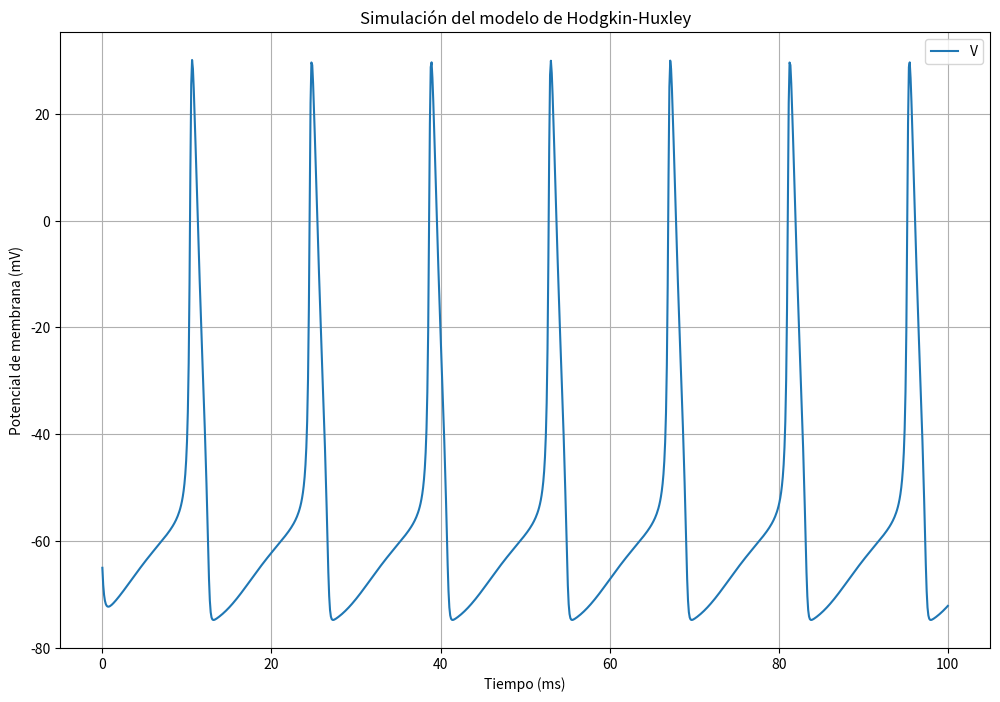
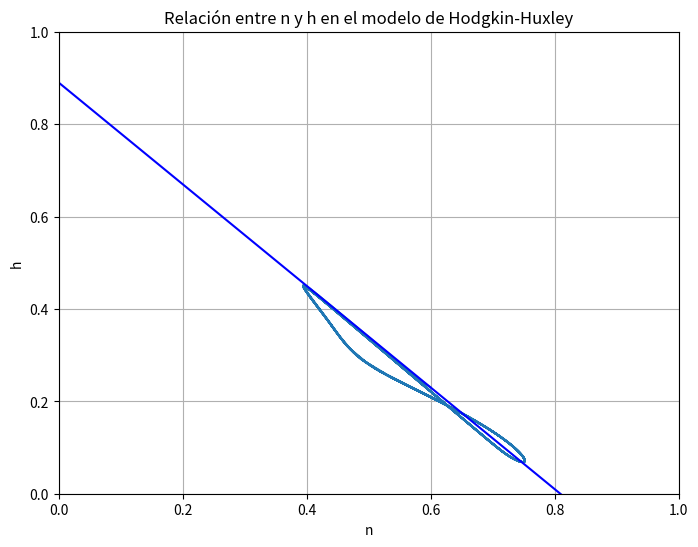
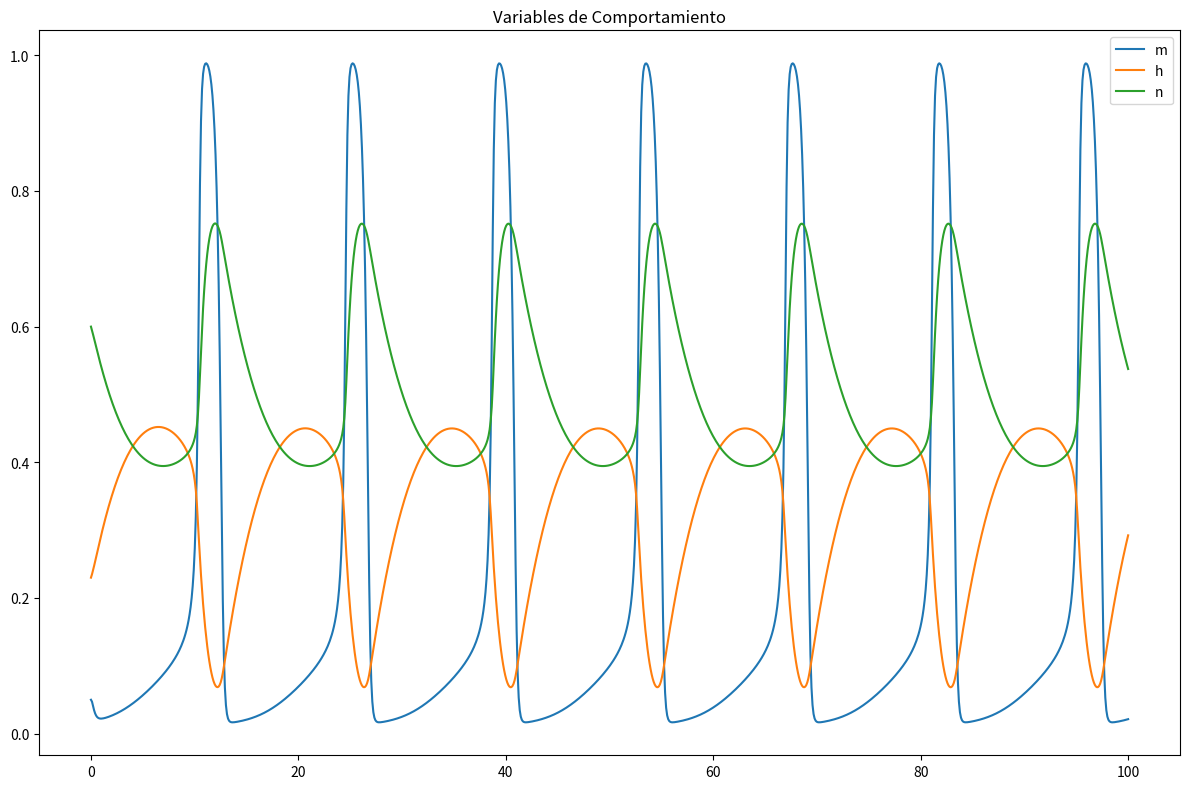
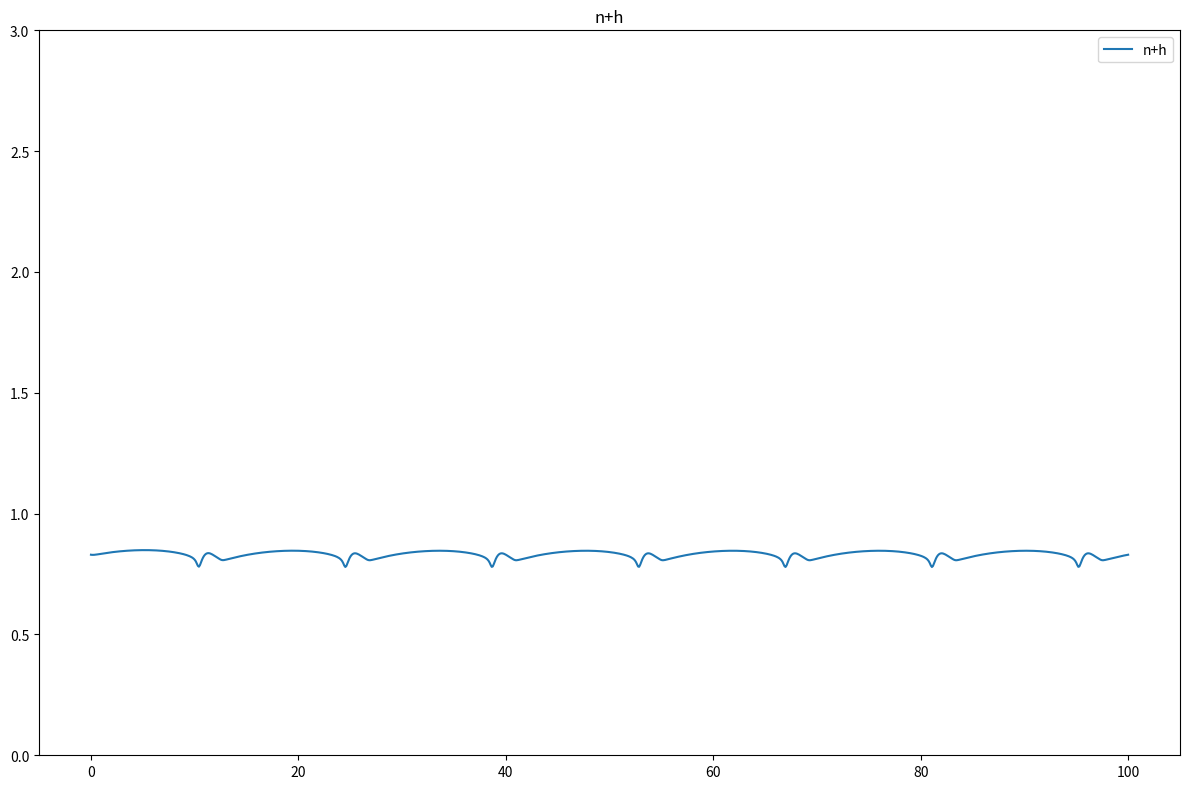
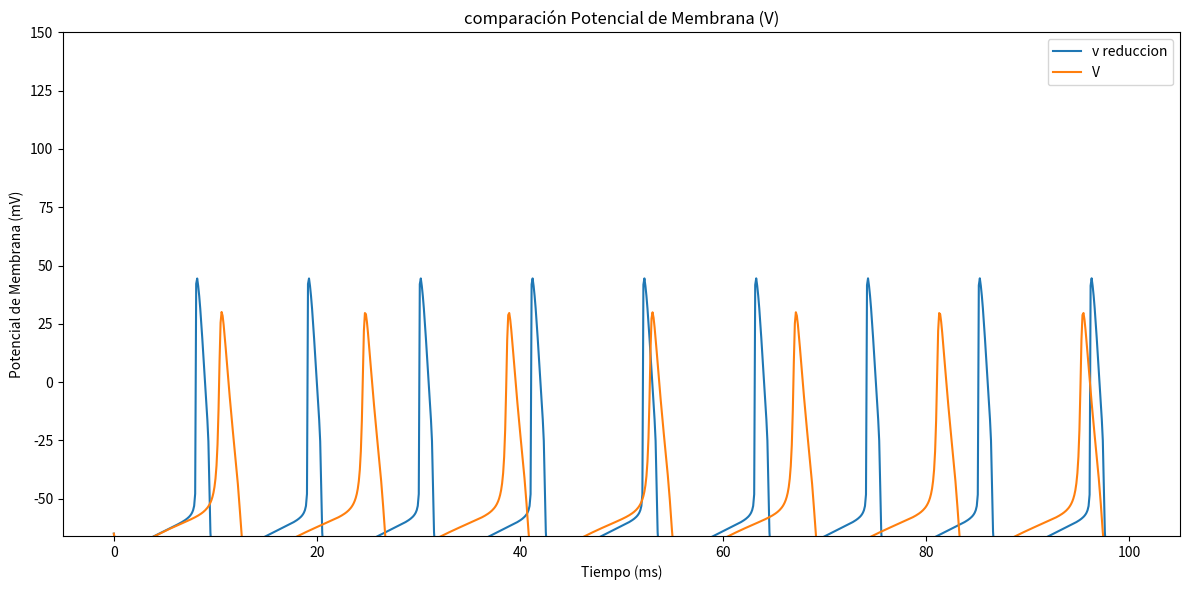
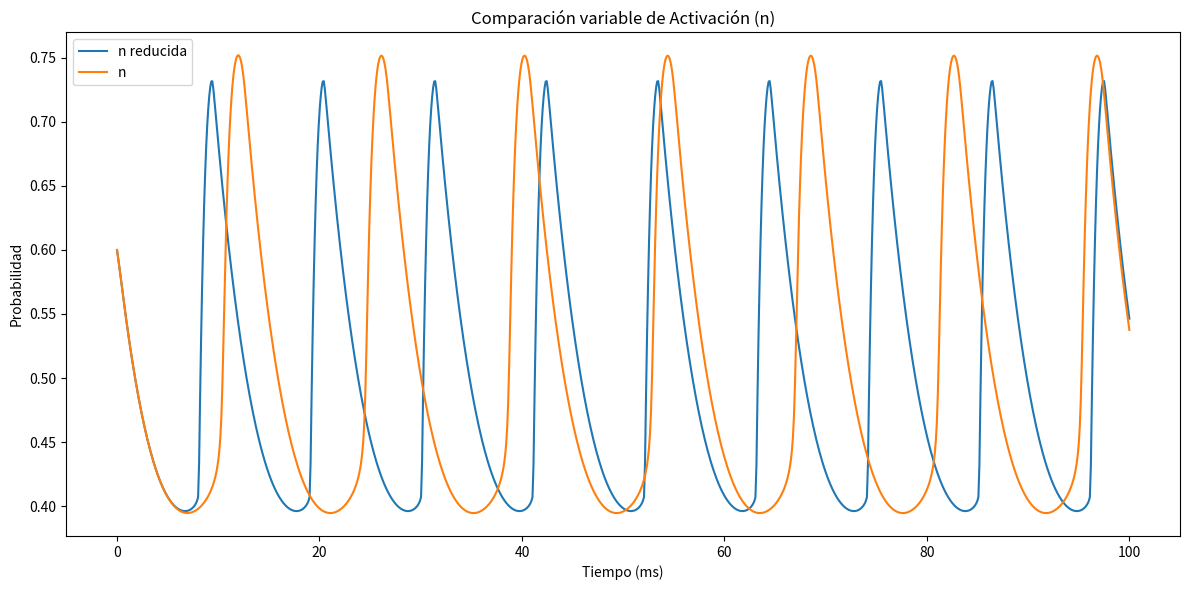

Write the Python code that produced these figures, in order.
# [redacted]

import numpy as np
import matplotlib.pyplot as plt
from scipy.integrate import odeint

# Parámetros del modelo de Hodgkin-Huxley
C_m = 1.0
g_Na = 120.0
g_K = 36.0
g_L = 0.3
E_Na = 50.0
E_K = -77.0
E_L = -54.387
I_ext = 11

# Funciones de las tasas de cambio para las variables m, h, n y v
def alpha_m(v):
    return 0.1 * (v + 40.0) / (1.0 - np.exp(-(v + 40.0) / 10.0))

def beta_m(v):
    return 4.0 * np.exp(-(v + 65.0) / 18.0)

def alpha_h(v):
    return 0.07 * np.exp(-(v + 65.0) / 20.0)

def beta_h(v):
    return 1.0 / (1.0 + np.exp(-(v + 35.0) / 10.0))

def alpha_n(v):
    return 0.01 * (v + 55.0) / (1.0 - np.exp(-(v + 55.0) / 10.0))

def beta_n(v):
    return 0.125 * np.exp(-(v + 65.0) / 80.0)

# Ecuaciones diferenciales del modelo de Hodgkin-Huxley completo
def hodgkin_huxley(y, t):
    v, m, h, n = y
    dvdt = (I_ext - g_Na * m**3 * h * (v - E_Na) - g_K * n**4 * (v - E_K) - g_L * (v - E_L)) / C_m
    dmdt = alpha_m(v) * (1 - m) - beta_m(v) * m
    dhdt = alpha_h(v) * (1 - h) - beta_h(v) * h
    dndt = alpha_n(v) * (1 - n) - beta_n(v) * n
    return [dvdt, dmdt, dhdt, dndt]

# Condiciones iniciales y tiempo de integración
y0 = [-65.0, 0.05, 0.23, 0.6]  # Valores iniciales para v, m, h, n
t = np.linspace(0, 100, 1000)

# Integración numérica de las ecuaciones diferenciales
sol = odeint(hodgkin_huxley, y0, t)
g = sol[:, 2]+ sol[:, 3]
y = 0.89-1.1*t

def hodgkin_huxley_2d(y, t, I):
    v, n = y
    # Ecuaciones del modelo de Hodgkin-Huxley 2D
    m_inf = (alpha_m(v))/(alpha_m(v)+beta_m(v))

    # Término de corriente de sodio
    dvdt = (1 / C_m) * (I - g_K * n**4 * (v - E_K)-g_Na* m_inf**3 *(0.89-1.1*n)*(v-E_Na) - g_L * (v - E_L))
    dndt = alpha_n(v) * (1 - n) - beta_n(v) * n
    return [dvdt, dndt]

# Condiciones iniciales
initial_conditions_2d = [-65, 0.6]  # Valores iniciales para v, n

# Resolver las ecuaciones diferenciales
solution_2d = odeint(hodgkin_huxley_2d, initial_conditions_2d, t, args=(I_ext,))

# Gráfica de las soluciones
plt.figure(figsize=(12, 8))
plt.plot(t, sol[:, 0], label='V')
plt.title('Simulación del modelo de Hodgkin-Huxley')
plt.xlabel('Tiempo (ms)')
plt.ylabel('Potencial de membrana (mV)')
plt.legend()
plt.grid(True)
plt.show()

# Gráfica de h vs n
plt.figure(figsize=(8, 6))
plt.plot(sol[:, 3], sol[:, 2])
plt.title('Relación entre n y h en el modelo de Hodgkin-Huxley')
plt.plot(t, y, color='b')
plt.xlim(0, 1)
plt.ylim(0, 1)
plt.xlabel('n')
plt.ylabel('h')
plt.grid(True)
plt.show()

#Grafica de n,h,m
plt.figure(figsize=(12, 8))

plt.plot(t, sol[:, 1], label='m')
plt.plot(t, sol[:, 2], label='h')
plt.plot(t, sol[:, 3], label='n')
plt.legend()
plt.title('Variables de Comportamiento')

plt.tight_layout()
plt.show()

#Grafica de n+h
plt.figure(figsize=(12, 8))

plt.plot(t, g, label='n+h')
plt.legend()
plt.title('n+h')
plt.ylim(0, 3)

plt.tight_layout()
plt.show()

#grafica comparación HH y HH reducido 

plt.figure(figsize=(12, 6))
plt.plot(t, solution_2d[:, 0],label='v reduccion')
plt.plot(t, sol[:, 0], label='V')
plt.ylim(-66, 150)
plt.title('comparación Potencial de Membrana (V)')
plt.xlabel('Tiempo (ms)')
plt.ylabel('Potencial de Membrana (mV)')
plt.legend()
plt.tight_layout()
plt.show()

#Grafica comparación n y n reducida
plt.figure(figsize=(12, 6))
plt.plot(t, solution_2d[:, 1], label='n reducida')
plt.plot(t, sol[:, 3], label='n')
plt.legend()
plt.title('Comparación variable de Activación (n)')
plt.xlabel('Tiempo (ms)')
plt.ylabel('Probabilidad')

plt.tight_layout()
plt.show()
